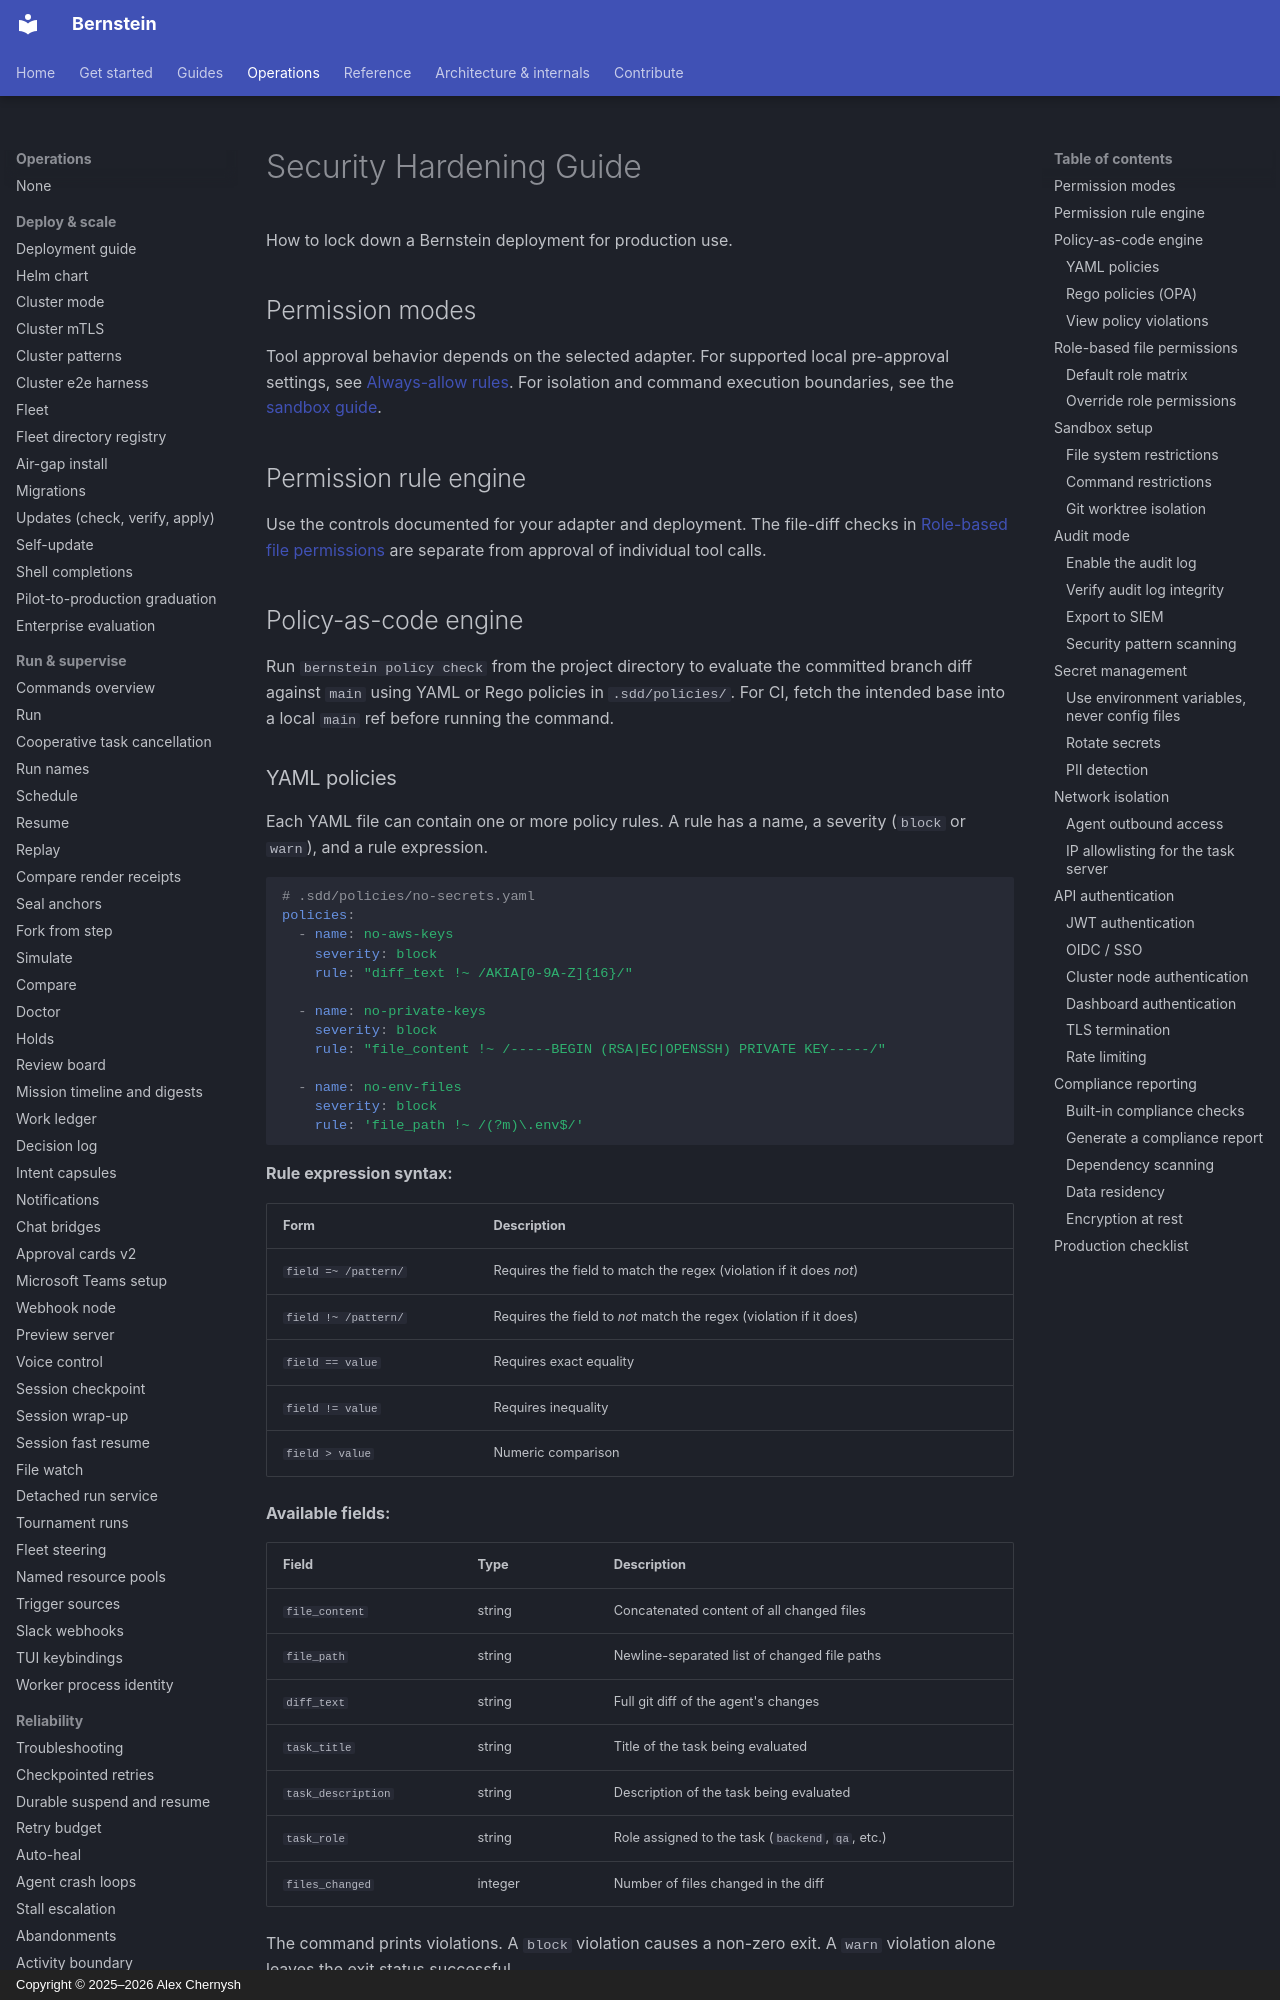

repository: sipyourdrink-ltd/bernstein · page: security/security-hardening/index.html · generator: mkdocs · copyright: Copyright © 2025–2026 Alex Chernysh

# Security Hardening Guide

How to lock down a Bernstein deployment for production use.

## Permission modes

Tool approval behavior depends on the selected adapter. For supported local
pre-approval settings, see [Always-allow rules](../operations/CONFIG.md#always-allow-rules-bernsteinalways_allowyaml).
For isolation and command execution boundaries, see the [sandbox guide](../architecture/sandbox.md).

## Permission rule engine

Use the controls documented for your adapter and deployment. The file-diff
checks in [Role-based file permissions](#role-based-file-permissions) are
separate from approval of individual tool calls.

## Policy-as-code engine

Run `bernstein policy check` from the project directory to evaluate the committed branch diff
against `main` using YAML or Rego policies in `.sdd/policies/`. For CI, fetch the intended base into a local `main` ref before running
the command.

### YAML policies

Each YAML file can contain one or more policy rules. A rule has a name, a severity
(`block` or `warn`), and a rule expression.

```yaml
# .sdd/policies/no-secrets.yaml
policies:
  - name: no-aws-keys
    severity: block
    rule: "diff_text !~ /AKIA[0-9A-Z]{16}/"

  - name: no-private-keys
    severity: block
    rule: "file_content !~ /-----BEGIN (RSA|EC|OPENSSH) PRIVATE KEY-----/"

  - name: no-env-files
    severity: block
    rule: 'file_path !~ /(?m)\.env$/'
```

**Rule expression syntax:**

| Form | Description |
|------|-------------|
| `field =~ /pattern/` | Requires the field to match the regex (violation if it does *not*) |
| `field !~ /pattern/` | Requires the field to *not* match the regex (violation if it does) |
| `field == value` | Requires exact equality |
| `field != value` | Requires inequality |
| `field > value` | Numeric comparison |

**Available fields:**

| Field | Type | Description |
|-------|------|-------------|
| `file_content` | string | Concatenated content of all changed files |
| `file_path` | string | Newline-separated list of changed file paths |
| `diff_text` | string | Full git diff of the agent's changes |
| `task_title` | string | Title of the task being evaluated |
| `task_description` | string | Description of the task being evaluated |
| `task_role` | string | Role assigned to the task (`backend`, `qa`, etc.) |
| `files_changed` | integer | Number of files changed in the diff |

The command prints violations. A `block` violation causes a non-zero exit.
A `warn` violation alone leaves the exit status successful.
